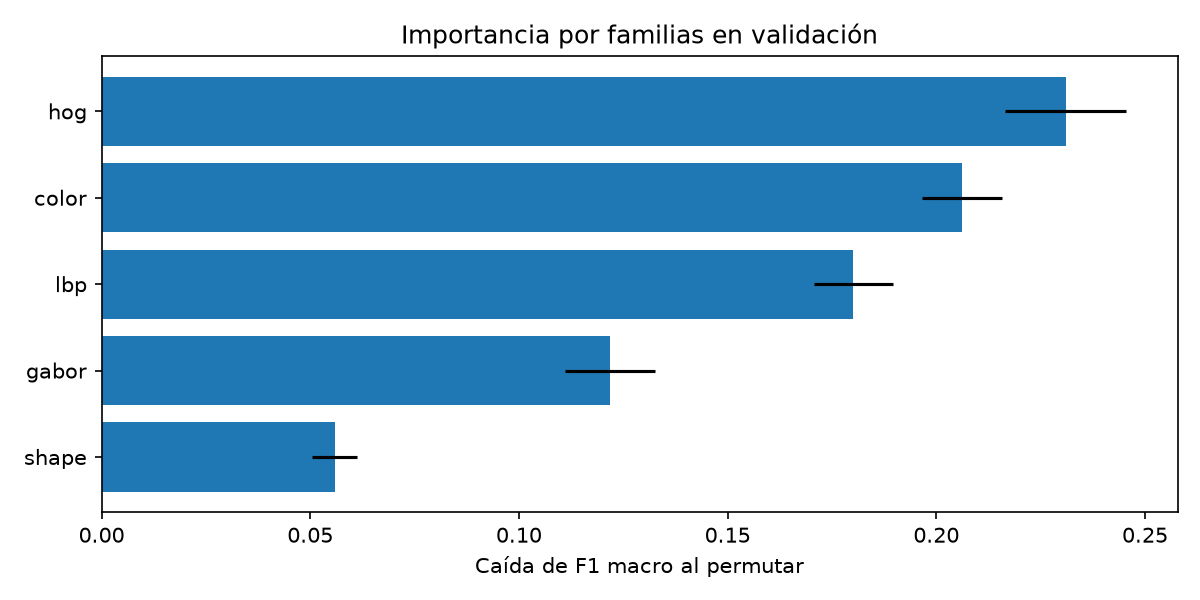

The table this chart was drawn from, first rows:
family, f1_drop_mean, f1_drop_std
gabor, 0.1217, 0.01077
hog, 0.231, 0.01448
lbp, 0.1801, 0.009449
color, 0.2061, 0.009612
shape, 0.0559, 0.005408
